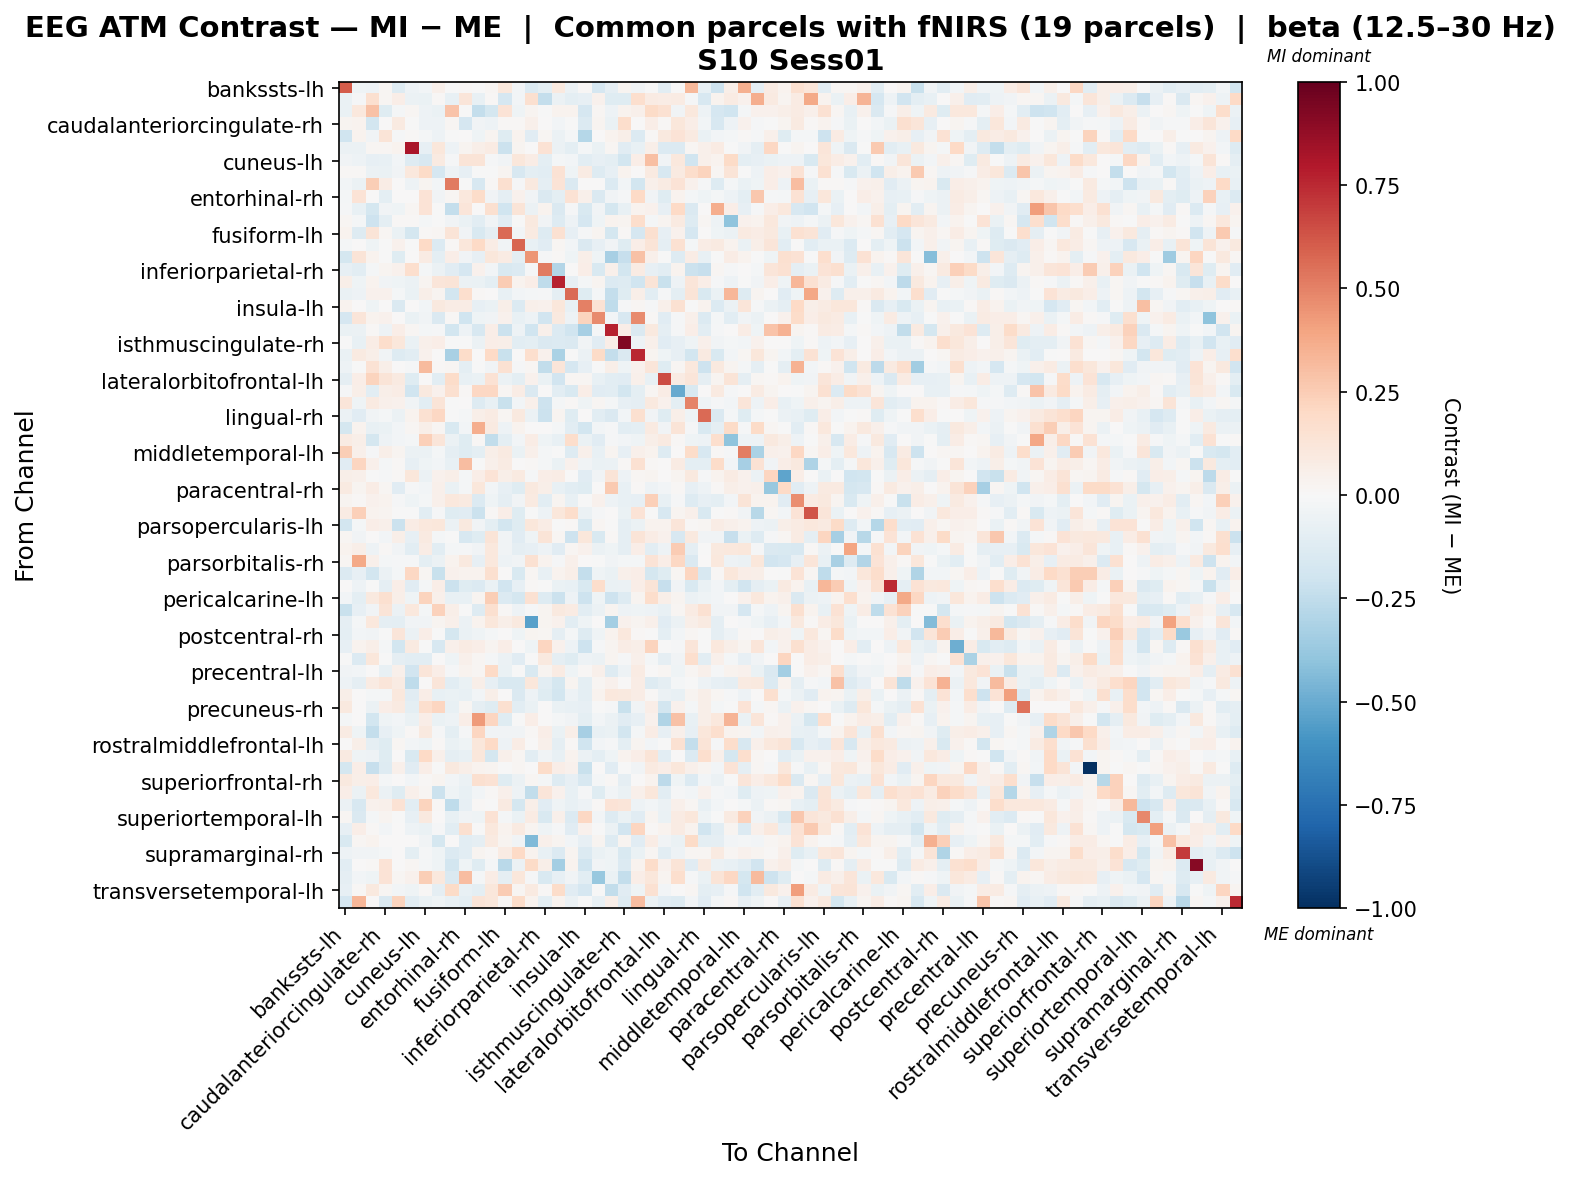

Values plotted in this chart, from the file beside it:
, bankssts-lh, bankssts-rh, caudalanteriorcingulate-lh, caudalanteriorcingulate-rh, caudalmiddlefrontal-lh, caudalmiddlefrontal-rh, cuneus-lh, cuneus-rh, entorhinal-lh, entorhinal-rh, frontalpole-lh, frontalpole-rh, fusiform-lh, fusiform-rh, inferiorparietal-lh, inferiorparietal-rh, inferiortemporal-lh, inferiortemporal-rh, insula-lh, insula-rh, isthmuscingulate-lh, isthmuscingulate-rh, lateraloccipital-lh
bankssts-lh, 0.6062, -0.0447, -0.05024, 0.0171, -0.1278, -0.05156, -0.02631, 0.04863, -0.0005005, 0.008041, -0.007583, 0.01912, 0.1066, -0.02734, -0.1342, -0.09937, 0.1013, -0.05505, 0.0114, -0.1646, -0.09006, 0.028, -0.03322
bankssts-rh, -0.06863, -0.01293, 0.1622, 0.01776, 0.06267, -0.05713, -0.06983, 0.008728, -0.07538, 0.1242, -0.07419, 0.01264, -0.1657, -0.03121, 0.1617, -0.2359, -0.05761, -0.09841, -0.08171, 0.04455, -0.1178, -0.1198, 0.1698
caudalanteriorcingulate-lh, -0.06268, 0.104, 0.2911, -0.122, -0.01979, 0.02274, -0.05331, -0.06699, 0.2888, -0.007651, -0.2387, -0.1768, 0.1377, -0.04404, 0.02914, -0.007108, 0.03431, 0.03635, -0.1649, 0.01913, -0.05166, 0.03483, 0.0545
caudalanteriorcingulate-rh, 0.02402, 0.03383, -0.1817, 0.007022, 0.09235, -0.007431, -0.05455, -0.04827, 0.02036, -0.1688, -0.03859, -0.0521, 0.01414, 0.008008, 0.05025, 0.002434, -0.02517, -0.00362, -0.1365, 0.02712, -0.06349, 0.1727, 0.006632
caudalmiddlefrontal-lh, -0.2016, 0.03272, -0.03692, 0.1266, -0.01257, 0.009394, -0.01911, -0.04943, -0.00143, 0.0, -0.04525, 0.02803, -0.1236, 0.03198, -0.1112, 0.01751, -0.05556, -0.01964, -0.2818, 0.0, 0.03445, 0.0611, -0.1347
caudalmiddlefrontal-rh, -0.05925, -0.05566, 0.01828, 0.02153, 0.03512, 0.8129, -0.08242, 0.1146, -0.04877, 0.02975, 0.06093, 0.07834, -0.2114, 0.02573, 0.004738, 0.1438, -0.06049, -0.09566, -0.02172, -0.06312, 0.02232, -0.1095, -0.07465
cuneus-lh, -0.03731, -0.04882, -0.08273, -0.072, -0.02924, -0.129, -0.1636, 0.08899, -0.007988, 0.128, 0.1306, -0.01158, -0.03446, 0.1152, 0.07047, -0.09522, -0.01964, -0.03103, -0.1082, -0.0852, -0.09995, -0.18, 0.06693
cuneus-rh, 0.01164, 0.01317, -0.05975, -0.0636, -0.03899, 0.1089, 0.1903, -0.1662, -0.05447, -0.08272, -0.003713, -0.004116, 0.02964, -0.1613, -0.09498, -0.1056, 0.1435, -0.0425, 0.08132, -0.1267, -0.07849, 0.03547, 0.003627
entorhinal-lh, -0.02918, -0.05974, 0.2468, 0.07048, 0.002917, -0.04916, 0.03057, -0.02584, 0.5194, -0.006409, -0.1581, 0.01043, 0.1597, -0.01426, 0.09376, -0.09336, 0.1345, -0.1463, 0.003958, 0.004908, -0.1392, -0.03051, -0.1819
entorhinal-rh, -0.02148, 0.1361, 0.005007, -0.09809, 0.0, 0.001083, 0.1405, -0.03334, 0.02107, 0.1052, 0.1841, -0.03584, -0.09353, 0.04475, -0.03785, -0.1444, -0.1005, 0.1426, 0.05147, -0.1449, -0.03741, -0.01226, 0.2
frontalpole-lh, -0.01301, -0.07336, -0.177, -0.0362, -0.04339, 0.01818, 0.1368, -0.004305, -0.2346, 0.1187, 0.006407, 0.1632, -0.1991, 0.1292, -0.05795, 0.03836, -0.1461, -0.01357, -0.15, -0.03254, -0.1781, -0.07586, 0.03874
frontalpole-rh, 0.02039, -0.02173, -0.2079, -0.09825, 0.009739, 0.01497, -0.01703, -0.0006635, -0.03286, -0.06384, -0.103, -0.03711, -0.1128, -0.002651, 0.09786, -0.03563, -0.1319, -0.04787, -0.1673, -0.04576, 0.03775, 0.02793, 0.176
fusiform-lh, 0.03613, -0.1285, 0.1276, 0.01745, -0.06963, -0.176, 0.008485, 0.02198, 0.1258, -0.03286, -0.1559, -0.0864, 0.569, -0.02564, 0.09263, -0.1311, 0.1555, -0.08032, -0.01561, 0.02476, -0.1788, 0.01196, -0.1669
fusiform-rh, -0.02307, 0.0004098, -0.04464, -0.0002479, 0.04481, -0.001901, 0.1985, -0.1361, 0.01023, 0.1145, 0.2013, 0.07056, -0.03884, 0.5855, -0.07659, -0.1094, 0.01643, -0.02414, -0.1446, -0.08179, -0.03193, -0.12, 0.06453
inferiorparietal-lh, -0.173, 0.1312, 0.0372, -0.003837, -0.1202, 0.004556, 0.08459, -0.09425, 0.06254, -0.0383, -0.08295, 0.1149, 0.08038, -0.09702, 0.4387, -0.01003, 0.01491, -0.04447, 0.05783, -0.04326, -0.3337, -0.2311, 0.2945
inferiorparietal-rh, -0.0838, -0.1041, -0.01612, 0.02476, 0.04183, 0.1648, -0.01723, -0.06224, -0.1096, -0.1717, 0.04172, -0.0244, -0.1496, -0.1402, -0.01221, 0.5185, -0.2907, 0.00183, 0.0679, -0.1562, 0.05358, -0.1848, 0.08459
inferiortemporal-lh, 0.06143, -0.04643, 0.03842, -0.03685, -0.04416, -0.05552, 0.02945, 0.12, 0.1325, -0.05531, -0.06708, -0.1006, 0.2542, 0.03808, 0.06532, -0.252, 0.7732, -0.08477, -0.02315, 0.02725, -0.1353, -0.1301, -0.1974
inferiortemporal-rh, -0.06957, -0.05348, 0.04146, 0.04379, -0.01882, -0.06796, 0.06113, 0.02383, -0.1874, 0.1694, 0.01189, 0.007789, -0.07182, -0.02538, -0.02331, -0.008065, -0.08715, 0.5702, -0.1173, -0.01946, -0.2401, -0.1197, 0.06012
insula-lh, 0.03474, 0.007297, -0.0409, 0.003195, -0.1477, 0.006461, -0.02632, 0.09889, 0.0747, 0.07088, -0.08422, -0.06841, 0.05694, -0.1397, 0.05275, 0.04447, 0.1134, -0.07279, 0.5029, 0.145, -0.2552, -0.01406, 0.02091
insula-rh, -0.1648, 0.1221, 0.03518, 0.04164, 0.0, -0.0628, -0.03608, -0.1473, 0.01141, -0.2012, -0.03995, -0.03159, 0.04475, -0.07787, -0.05319, -0.1888, 0.0976, -0.05279, 0.2235, 0.4713, -0.02572, -0.157, 0.4728
isthmuscingulate-lh, -0.06784, -0.0591, 0.007897, -0.05204, 0.06528, 0.01651, -0.01861, -0.01221, -0.1833, -0.05009, -0.1604, 0.06573, -0.2142, -0.05355, -0.2028, 0.05462, -0.1342, -0.1968, -0.3332, -0.01308, 0.7657, 0.06371, -0.1438
isthmuscingulate-rh, -0.005652, -0.07358, 0.07063, 0.1747, 0.1127, -0.0639, 0.05201, 0.06542, -0.006262, -0.006352, -0.06171, 0.06331, 0.05933, -0.1091, -0.1001, -0.1462, -0.1334, -0.1436, -0.03301, -0.1104, 0.06375, 0.9273, -0.04878
lateraloccipital-lh, -0.07001, 0.08738, 0.06007, -0.03439, -0.1268, -0.108, 0.04581, 0.0005801, -0.3252, 0.1839, 0.004379, 0.2025, -0.2256, 0.0004684, 0.168, 0.04357, -0.3157, -0.00628, -0.05576, 0.1948, -0.2421, -0.1466, 0.7552
lateraloccipital-rh, -0.04777, -0.007215, 0.1474, 0.0577, 0.004156, -0.01015, 0.3175, 0.01091, 0.01839, -0.1002, -0.00598, -0.03454, 0.1532, -0.0139, 0.01618, -0.247, 0.1239, -0.1684, -0.08497, -0.003348, 0.05554, -0.04497, 0.04035
lateralorbitofrontal-lh, -0.09091, 0.06538, 0.224, 0.1255, 0.08788, -0.1217, 0.007586, -0.104, 0.1845, -0.07127, -0.06563, 0.1452, -0.05646, -0.09814, 0.04228, -0.0646, -0.1879, 0.02132, 0.02082, -0.07189, -0.1016, -0.1157, 0.05177
lateralorbitofrontal-rh, -0.01479, 0.05713, -0.1039, 0.05768, 0.07633, -0.2004, 0.09485, 0.04083, 0.1599, 0.01114, 0.2107, 0.2071, 0.01882, 0.07624, -0.1477, 0.002193, -0.1018, -0.1536, 0.06919, -0.1136, -0.1062, -0.1847, -0.09906
lingual-lh, 0.1184, -0.04555, 0.08685, 0.05249, 0.04525, -0.03421, -0.1074, 0.1289, -0.001931, 0.0003578, -0.1321, -0.0713, -0.2243, -0.03021, 0.05446, -0.204, -0.02257, 0.01424, -0.04295, 0.01689, -0.02289, -0.08302, -0.09026
lingual-rh, -0.05579, -0.1142, -0.03549, -0.0185, -0.05541, 0.03538, 0.1502, 0.2042, -0.004774, -0.01985, 0.05585, 0.07968, 0.01772, 0.0945, -0.06097, -0.2149, 0.02808, -0.122, 0.006085, -0.1019, -0.1424, -0.02549, 0.1563
medialorbitofrontal-lh, -0.1796, 0.03198, -0.07266, -0.06546, -0.02714, 0.01957, 0.06009, 0.01798, -0.1491, -0.0257, 0.3602, 0.09001, -0.04817, 0.03329, 0.00119, 0.00343, -0.02184, -0.1026, -0.1802, -0.02887, -0.0122, -0.1062, -0.09728
medialorbitofrontal-rh, 0.08096, 0.05662, -0.1728, -0.05382, -0.02597, -0.01897, 0.2415, 0.1221, -0.06235, -0.1174, 0.008231, -0.2445, -0.0964, -0.028, 0.07753, -0.04589, -0.07472, 0.1729, -0.06319, -0.1113, -0.01219, -0.03029, -0.04647
middletemporal-lh, 0.2468, 0.0488, -0.007954, 0.05843, 0.02448, -0.05865, -0.0578, -0.01981, -0.08891, -0.119, -0.1007, 0.0562, 0.09071, -0.06854, 0.04814, -0.01615, -0.006433, -0.1254, 0.05215, -0.07372, 0.03077, -0.08416, 0.05001
middletemporal-rh, -0.1107, 0.2185, 0.04827, -0.02204, 0.009237, -0.0854, -0.04625, -0.0281, -0.0724, 0.3101, -0.0001453, 0.05375, 0.08037, 0.001471, 0.01235, -0.0167, -0.06483, 0.04292, -0.03847, -0.06336, -0.05559, 0.0113, 0.1559
paracentral-lh, 0.06093, 0.04921, -0.001828, -0.009765, 0.009163, 0.1113, -0.05695, 0.04133, 0.05612, -0.01668, 0.0671, 0.136, 0.06202, 0.08881, -0.01183, 0.06405, 0.07515, 0.004823, -0.1139, -0.03437, 0.1298, -0.04926, 0.02104
paracentral-rh, 0.09056, 0.02663, 0.07532, 0.01726, -0.1108, -0.00887, -0.02881, 0.05183, -0.06722, -0.01664, 0.1103, -0.02999, -0.0789, -0.118, 0.09721, 0.05859, -0.0732, -0.1032, -0.1201, 0.002955, 0.2589, -0.07126, 0.01244
parahippocampal-lh, 0.02536, 0.01398, 0.04549, 0.03485, -0.01321, -0.04257, -0.01705, 0.05469, 0.1067, 0.09174, -0.1395, -0.0406, -0.09156, -0.03579, 0.09369, -0.1052, 0.02903, -0.07658, -0.007716, 0.04363, -0.04838, -0.07327, -0.07912
parahippocampal-rh, 0.07875, 0.2377, 0.03309, 0.02641, -0.005784, -0.001541, -0.1047, -0.01434, -0.1201, -0.1099, -0.2121, 0.01411, 0.0645, -0.1225, -0.003935, -0.05087, 0.1126, 0.1785, -0.06135, -0.01288, 0.003735, -0.06545, 0.1359
parsopercularis-lh, -0.1855, -0.02278, 0.06839, 0.05213, -0.2183, 0.07702, 0.1031, 0.1099, -0.0572, 0.09408, -0.03698, -0.09555, -0.1822, -0.1191, 0.1095, 0.07666, -0.003351, 0.01149, -0.154, 0.01629, -0.007434, -0.08889, -0.06079
parsopercularis-rh, 0.01689, -0.036, 0.002674, -0.02423, 0.06137, -0.0812, 0.08623, -0.01613, -0.001679, -0.1572, -0.1238, 0.1296, -0.03323, -0.1126, -0.04446, 0.1318, 0.01751, -0.2038, 0.1169, -0.1559, 0.008254, -0.08867, 0.1327
parsorbitalis-lh, 0.03494, 0.05817, -0.04952, 0.01492, -0.03435, -0.1094, 0.07795, -0.1057, -0.01929, -0.01327, -0.03519, 0.1088, -0.0331, -0.08789, -0.08024, -0.04968, -0.1139, 0.01918, 0.04261, -0.05491, -0.04181, -0.08928, 0.06981
parsorbitalis-rh, 0.01928, 0.3769, 0.05132, -0.0234, -0.01382, -0.01546, -0.09472, -0.05761, 0.03726, 0.09805, -0.08218, 0.1026, -0.05276, -0.03619, 0.1519, 0.03494, -0.01386, 0.04746, 0.001075, -0.00145, -0.03703, -0.0216, -0.02069
parstriangularis-lh, -0.1404, -0.07856, -0.1838, -0.06067, -0.0192, 0.2035, 0.02146, -0.2197, 0.04473, 0.03904, 0.03504, 0.1605, 0.006023, -0.1509, 0.0193, -0.07434, 0.03161, 0.06199, -0.2405, -0.04501, -0.06293, 0.05117, 0.06546
parstriangularis-rh, 3.830586001752027e-05, -0.04708, -0.004937, -0.08802, 0.06687, -0.1151, -0.01588, 0.06589, -0.218, -0.1181, -0.1361, -0.06418, -0.1903, -0.07858, 0.01277, -0.004492, -0.07013, -0.07308, -0.1489, 0.1766, -0.06873, -0.06018, 0.06937
pericalcarine-lh, -0.02972, -0.09687, 0.09769, 0.1605, 0.05835, -0.04156, 0.2209, 0.0479, -0.07193, -0.07403, 0.03004, 0.2453, -0.1329, -0.1769, 0.1504, -0.1309, -0.2114, -0.05003, -0.2056, -0.04019, -0.2088, -0.1299, 0.02477
pericalcarine-rh, -0.2261, -0.08001, -0.03587, 0.1295, -0.05679, 0.1035, -0.01643, 0.2339, 0.06231, -0.007569, -0.1288, 0.1578, 0.009653, -0.04746, -0.01435, 0.02741, 0.09992, 0.07961, -0.1031, -0.059, 0.02701, -0.05298, -0.04362
postcentral-lh, -0.08693, -0.0204, 0.1036, -0.0868, -0.09987, -0.0351, -0.03137, 0.02914, 0.04688, -0.06052, 0.03168, 0.1149, 0.05877, 0.09742, -0.5411, 0.02643, 0.04678, -0.1086, -0.04121, 0.0006014, -0.3386, 0.04076, 0.03104
postcentral-rh, -0.09752, -0.02471, -0.0351, -0.004063, 0.1196, -0.059, 0.06711, -0.004803, -0.176, -0.06879, -0.04163, -0.02175, 0.003234, -0.04599, 0.02684, 0.02276, -0.08886, -0.02318, -0.1297, -0.04119, 0.03266, 0.1069, 0.01532
posteriorcingulate-lh, -0.08026, 0.03504, 0.06025, -0.01674, -0.1814, 0.09001, -0.0009234, -0.1638, 0.04897, 0.08218, 0.0655, 0.02511, 0.06736, 0.0007801, -0.03918, 0.2142, 0.04645, -0.04813, -0.2034, -0.0111, 0.02819, 0.07651, 0.05845
posteriorcingulate-rh, -0.0006225, -0.1339, 0.1132, -0.005993, -0.09177, -0.1069, -0.1025, 0.0009376, -0.04329, 0.05289, 0.0226, -0.021, -0.05975, -0.1159, -0.00702, 0.1013, -0.09056, -0.1181, -0.05031, -0.06189, 0.02564, -0.01078, 0.04904
precentral-lh, -0.03552, -0.0286, 0.00318, -0.07687, 0.05247, -0.1875, 0.1232, 0.0691, -0.01073, 0.0325, 0.02226, 0.1955, -0.06416, -0.002216, -0.1543, 0.02889, 0.0803, -0.04506, 0.01086, 0.0476, -0.1294, -0.05424, 0.08034
precentral-rh, -0.05228, -0.08896, 0.08082, 0.1235, 0.07952, -0.25, 0.006822, 0.1239, -0.1028, -0.06745, 0.05825, -0.08185, -0.1498, -0.151, 0.1125, -0.1071, -0.1755, 0.02579, -0.09807, 0.02004, 0.04499, 0.001368, 0.07664
precuneus-lh, 0.05473, 0.0004324, -0.0224, -0.02267, 0.104, -0.1097, 0.06976, -0.07491, -0.06579, -0.07369, -0.02974, 0.06236, 0.007282, -0.1474, -0.05097, -0.119, -0.1814, -0.05018, -0.0972, 0.03348, 0.1072, 0.09576, 0.07625
precuneus-rh, 0.09387, 0.006556, -0.05947, 0.06898, 0.08902, -0.09959, 0.1709, 0.2141, -0.07056, 0.01899, -0.09188, -0.1208, 0.1609, -0.1058, -0.06319, 0.001869, -0.06342, -0.07071, -0.08238, -0.006642, -0.01143, -0.2251, -0.03201
rostralanteriorcingulate-lh, -0.01738, 0.00279, -0.1846, -0.03924, -0.02606, -0.06825, 0.06892, -0.06376, -0.05247, 0.06624, 0.4222, 0.2179, -0.1218, -0.001675, 0.06882, 0.007726, -0.01997, -0.03161, -0.09548, -0.02891, -0.06088, -0.1149, -0.0848
rostralanteriorcingulate-rh, 0.08201, -0.04251, -0.2405, -0.08486, -0.04387, 0.01204, 0.09395, -0.00848, -0.09532, -0.01174, 0.2175, -0.03409, -0.03699, -0.03421, 0.01099, 0.0665, -0.0681, 0.05589, -0.3298, -0.071, -0.06593, -0.1849, -0.02022
rostralmiddlefrontal-lh, 0.002453, 0.05988, -0.09191, -0.1197, 0.02063, -0.02482, -0.04665, 0.0123, -0.06259, -0.04179, 0.111, 0.197, -0.04818, 0.07428, 0.005254, 0.05065, -0.09101, 0.01398, -0.2006, -0.02376, -0.0152, -0.09742, 0.026
rostralmiddlefrontal-rh, 0.09012, -0.04429, -0.0469, -0.1218, 0.003021, -0.1548, 0.1978, 0.04923, -0.08633, -0.07633, 0.1115, -0.173, 0.04952, 0.02125, -0.1083, -0.03582, -0.07187, 0.03582, -0.06195, -0.09388, -0.04669, 0.03166, 0.07028
superiorfrontal-lh, -0.1741, 0.067, -0.227, -0.1312, 0.05233, -0.1165, 0.06996, -0.00603, 0.09386, 0.05734, 0.03312, 0.02377, -0.003133, 0.01768, 0.00137, 0.1875, 0.06349, 0.04188, -0.2254, 0.004419, -0.1166, -0.005069, -0.03347
superiorfrontal-rh, 0.09828, 0.05556, 0.0694, -0.01938, 0.006818, -0.02366, 0.01459, 0.02895, -0.0283, -0.0552, 0.1563, 0.1478, -0.1222, -0.05572, 0.0188, -0.01896, -0.1296, -0.08229, -0.1618, -0.02282, 0.009499, -0.09136, 0.0008822
superiorparietal-lh, 0.0676, -0.05713, 0.1051, -0.06059, -0.12, 0.04913, 0.02168, -0.213, -0.04511, -0.07811, -0.02794, 0.008873, 0.04707, -0.05032, -0.2447, 0.1195, 0.04072, -0.07192, -0.009313, -0.1232, -0.02919, -0.06482, 0.04857
superiorparietal-rh, -0.0564, -0.1633, 0.04602, 0.04964, 0.1473, -0.107, 0.2189, 0.01309, -0.2506, -0.0821, 0.01538, -0.001167, 0.08885, -0.172, 0.05622, -0.1161, -0.04356, -0.07075, -0.04845, 0.01022, 0.1373, 0.1181, -0.05124
... 8 more rows
